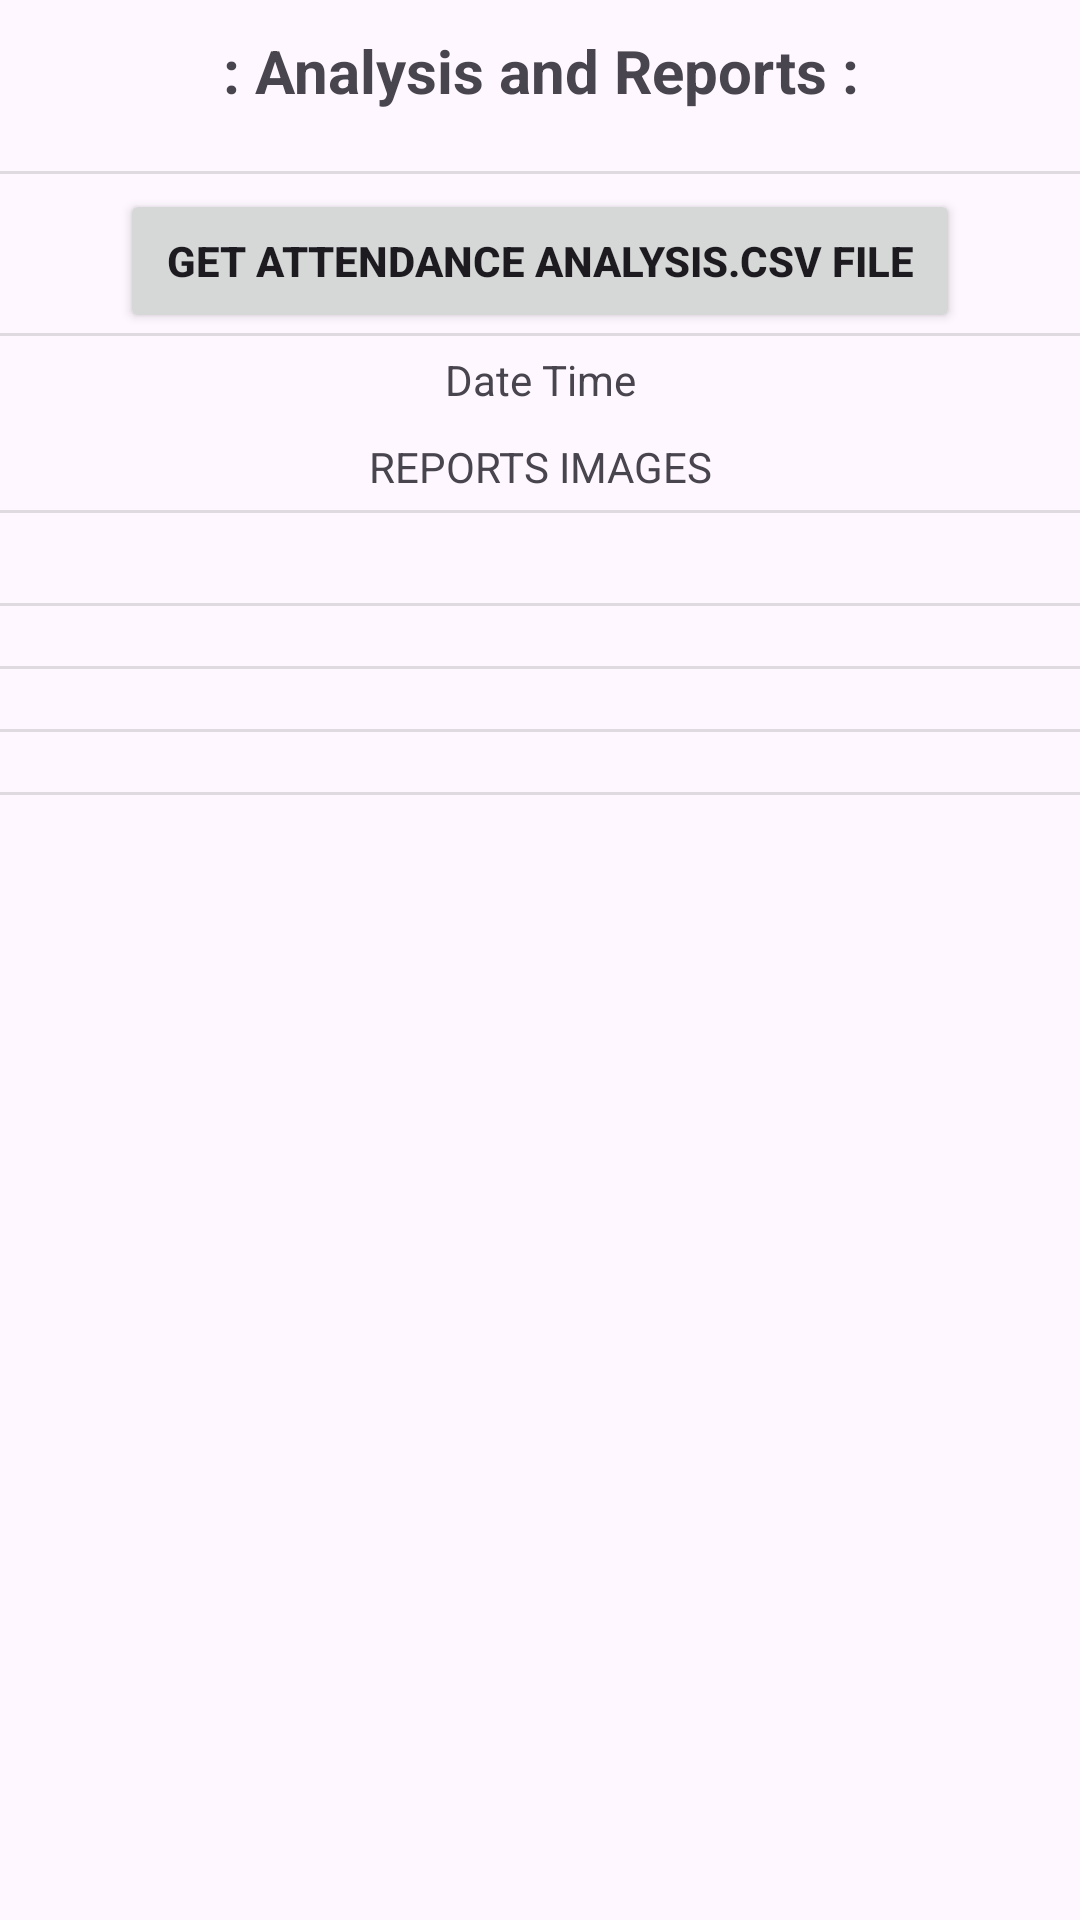

Here is an Android app screen rendered from its layout file. Give the layout XML and the strings, colors and styles it references.
<!-- AndroidManifest.xml: application theme Theme.Smart_Class_Project -->
<!-- res/layout/fragment_analysis.xml -->
<?xml version="1.0" encoding="utf-8"?>
<LinearLayout xmlns:android="http://schemas.android.com/apk/res/android"
    xmlns:tools="http://schemas.android.com/tools"
    android:layout_width="match_parent"
    android:layout_height="match_parent"
    android:orientation="vertical"
    tools:context=".AnalysisFragment">

    <TextView
        android:layout_width="match_parent"
        android:layout_height="wrap_content"
        android:layout_marginVertical="10sp"
        android:gravity="center"
        android:textSize="20sp"
        android:textStyle="bold"
        android:text=": Analysis and Reports :" />

    <View
        android:layout_width="match_parent"
        android:layout_height="1dp"
        android:layout_marginTop="10sp"
        android:background="?android:attr/listDivider" />

    <androidx.appcompat.widget.AppCompatButton
        android:id="@+id/analysisBtn"
        android:layout_width="match_parent"
        android:layout_height="wrap_content"
        android:layout_marginHorizontal="40sp"
        android:layout_marginTop="5sp"
        android:text="get Attendance Analysis.CSV file"
        android:textStyle="bold" />

    <View
        android:layout_width="match_parent"
        android:layout_height="1sp"
        android:background="?android:attr/listDivider"
        tools:ignore="SmallSp" />

    <TextView
        android:id="@+id/tvCurrentDateTime"
        android:layout_width="match_parent"
        android:layout_height="wrap_content"
        android:gravity="center_horizontal"
        android:padding="5sp"
        android:text="Date Time" />


    <TextView
        android:layout_width="match_parent"
        android:layout_height="wrap_content"
        android:gravity="center_horizontal"
        android:padding="5sp"
        android:text="REPORTS IMAGES" />

    <View
        android:layout_width="match_parent"
        android:layout_height="1sp"
        android:background="?android:attr/listDivider"
        tools:ignore="SmallSp" />

    <ScrollView
        android:layout_width="match_parent"
        android:layout_height="match_parent"
        android:layout_marginTop="10sp">

        <LinearLayout
            android:layout_width="match_parent"
            android:layout_height="wrap_content"
            android:orientation="vertical">

            <ImageView
                android:id="@+id/reportImgView1"
                android:layout_width="wrap_content"
                android:layout_height="wrap_content"
                android:layout_marginHorizontal="40sp"
                android:layout_marginVertical="10sp"
                android:contentDescription="@string/ImgReport" />

            <View
                android:layout_width="match_parent"
                android:layout_height="1sp"
                android:background="?android:attr/listDivider"
                tools:ignore="SmallSp" />

            <ImageView
                android:id="@+id/reportImgView2"
                android:layout_width="wrap_content"
                android:layout_height="wrap_content"
                android:layout_marginHorizontal="40sp"
                android:layout_marginVertical="10sp"
                android:contentDescription="@string/ImgReport" />

            <View
                android:layout_width="match_parent"
                android:layout_height="1sp"
                android:background="?android:attr/listDivider"
                tools:ignore="SmallSp" />

            <ImageView
                android:id="@+id/reportImgView3"
                android:layout_width="wrap_content"
                android:layout_height="wrap_content"
                android:layout_marginHorizontal="40sp"
                android:layout_marginVertical="10sp"
                android:contentDescription="@string/ImgReport" />

            <View
                android:layout_width="match_parent"
                android:layout_height="1sp"
                android:background="?android:attr/listDivider"
                tools:ignore="SmallSp" />

            <ImageView
                android:id="@+id/reportImgView4"
                android:layout_width="wrap_content"
                android:layout_height="wrap_content"
                android:layout_marginHorizontal="40sp"
                android:layout_marginVertical="10sp"
                android:contentDescription="@string/ImgReport" />

            <View
                android:layout_width="match_parent"
                android:layout_height="1sp"
                android:background="?android:attr/listDivider"
                tools:ignore="SmallSp" />

        </LinearLayout>

    </ScrollView>

</LinearLayout>
<!-- resources referenced by this layout -->
<resources>
  <string name="ImgReport">App logo Image</string>
  <style name="Theme.Smart_Class_Project" parent="Base.Theme.Smart_Class_Project" />
  <style name="Base.Theme.Smart_Class_Project" parent="Theme.Material3.DayNight.NoActionBar">
          
          
      </style>
</resources>
